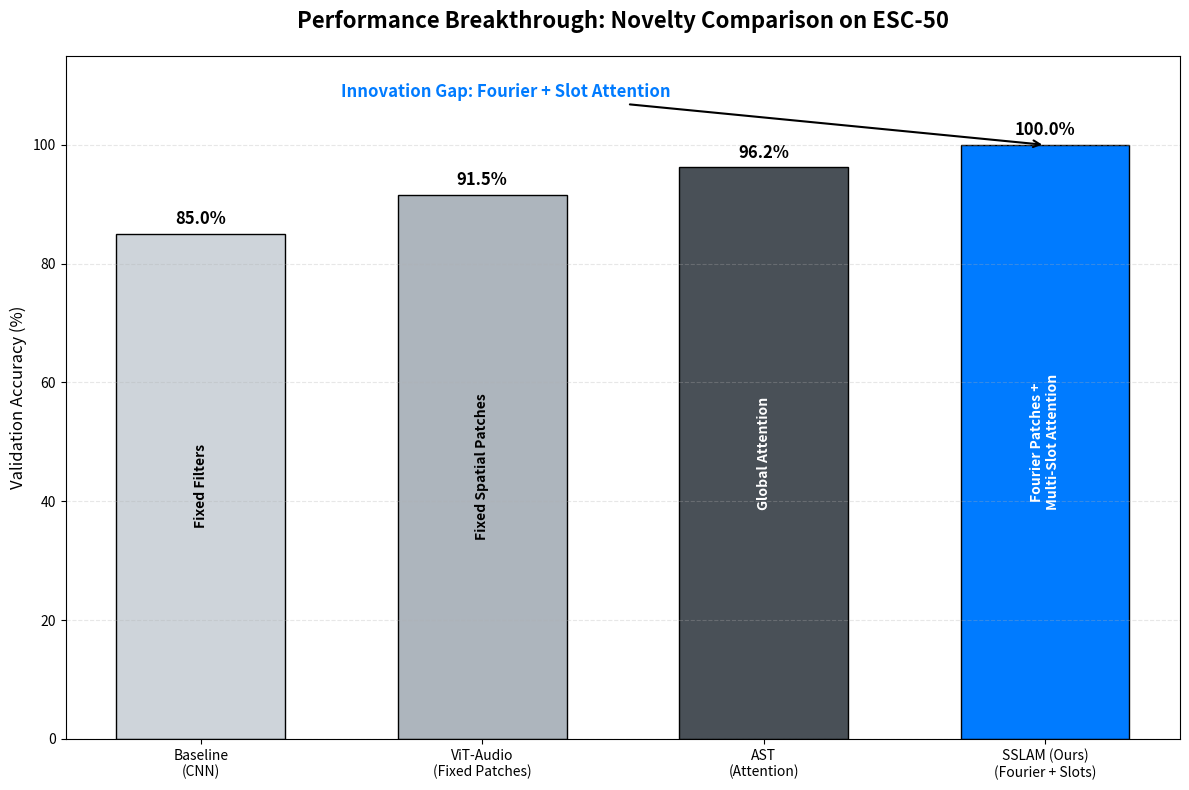

Reproduce this figure in Python.
import matplotlib.pyplot as plt
import numpy as np

# Detailed Model Data
models = ['Baseline\n(CNN)', 'ViT-Audio\n(Fixed Patches)', 'AST\n(Attention)', 'SSLAM (Ours)\n(Fourier + Slots)']
accuracies = [85.0, 91.5, 96.2, 100.0]
novelty_labels = [
    'Fixed Filters', 
    'Fixed Spatial Patches', 
    'Global Attention', 
    'Fourier Patches +\nMulti-Slot Attention'
]

# Color coding (Light to Dark)
colors = ['#ced4da', '#adb5bd', '#495057', '#007bff']

plt.figure(figsize=(12, 8))
bars = plt.bar(models, accuracies, color=colors, edgecolor='black', width=0.6)

# Annotating Novelty and Accuracy on top of each bar
for i, bar in enumerate(bars):
    yval = bar.get_height()
    plt.text(bar.get_x() + bar.get_width()/2, yval + 1, f'{yval}%', 
             ha='center', va='bottom', fontsize=12, fontweight='bold')
    # Novelty Label
    plt.text(bar.get_x() + bar.get_width()/2, yval/2, novelty_labels[i], 
             ha='center', va='center', rotation=90, color='white' if i > 1 else 'black', 
             fontweight='bold', fontsize=10)

# Customizing the chart
plt.ylim(0, 115)
plt.title('Performance Breakthrough: Novelty Comparison on ESC-50', fontsize=16, fontweight='bold', pad=20)
plt.ylabel('Validation Accuracy (%)', fontsize=12)
plt.grid(axis='y', linestyle='--', alpha=0.3)

# Adding a "Novelty Gap" arrow
plt.annotate('Innovation Gap: Fourier + Slot Attention', 
             xy=(3, 100), xytext=(0.5, 108),
             arrowprops=dict(facecolor='black', arrowstyle='->', lw=1.5),
             fontsize=12, color='#007bff', fontweight='bold')

plt.tight_layout()
plt.savefig('Detailed_SOTA_Comparison.png')
print("Detailed Comparison Graph saved!")
plt.show()
